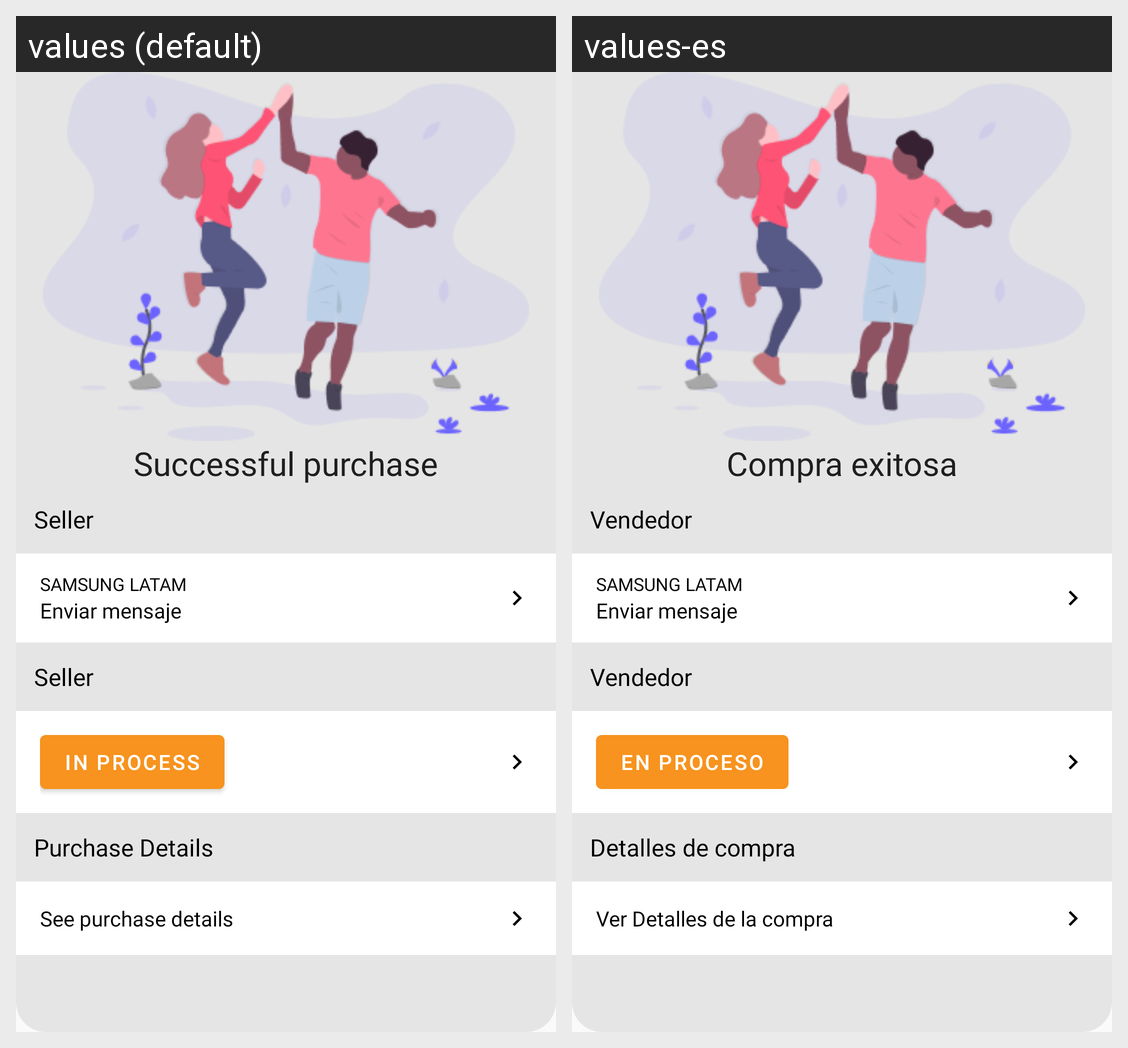

The Android screen above is rendered under two locales of the same app. Produce the string resources it draws, with the default and per-locale values.
Android screen res/layout/fragment_order_scuccess_buyer.xml rendered under 2 locales, left to right: values (default), values-es. Device: Nexus 5 (rendered at 1080×1920; each locale shown at half size, 540×960, under a caption strip naming it); theme Theme.Indiabana.
Strings drawn on this screen, with the default value and each locale's value (text and hints the layout hard-codes, and strings that could not be matched under every locale, appear in the picture but are not listed):

successful_purchase
  values: Successful purchase
  values-es: Compra exitosa

seller
  values: Seller
  values-es: Vendedor

purchase_details
  values: Purchase Details
  values-es: Detalles de compra

in_process
  values: In process
  values-es: En proceso

see_purchase_details
  values: See purchase details
  values-es: Ver Detalles de la compra
